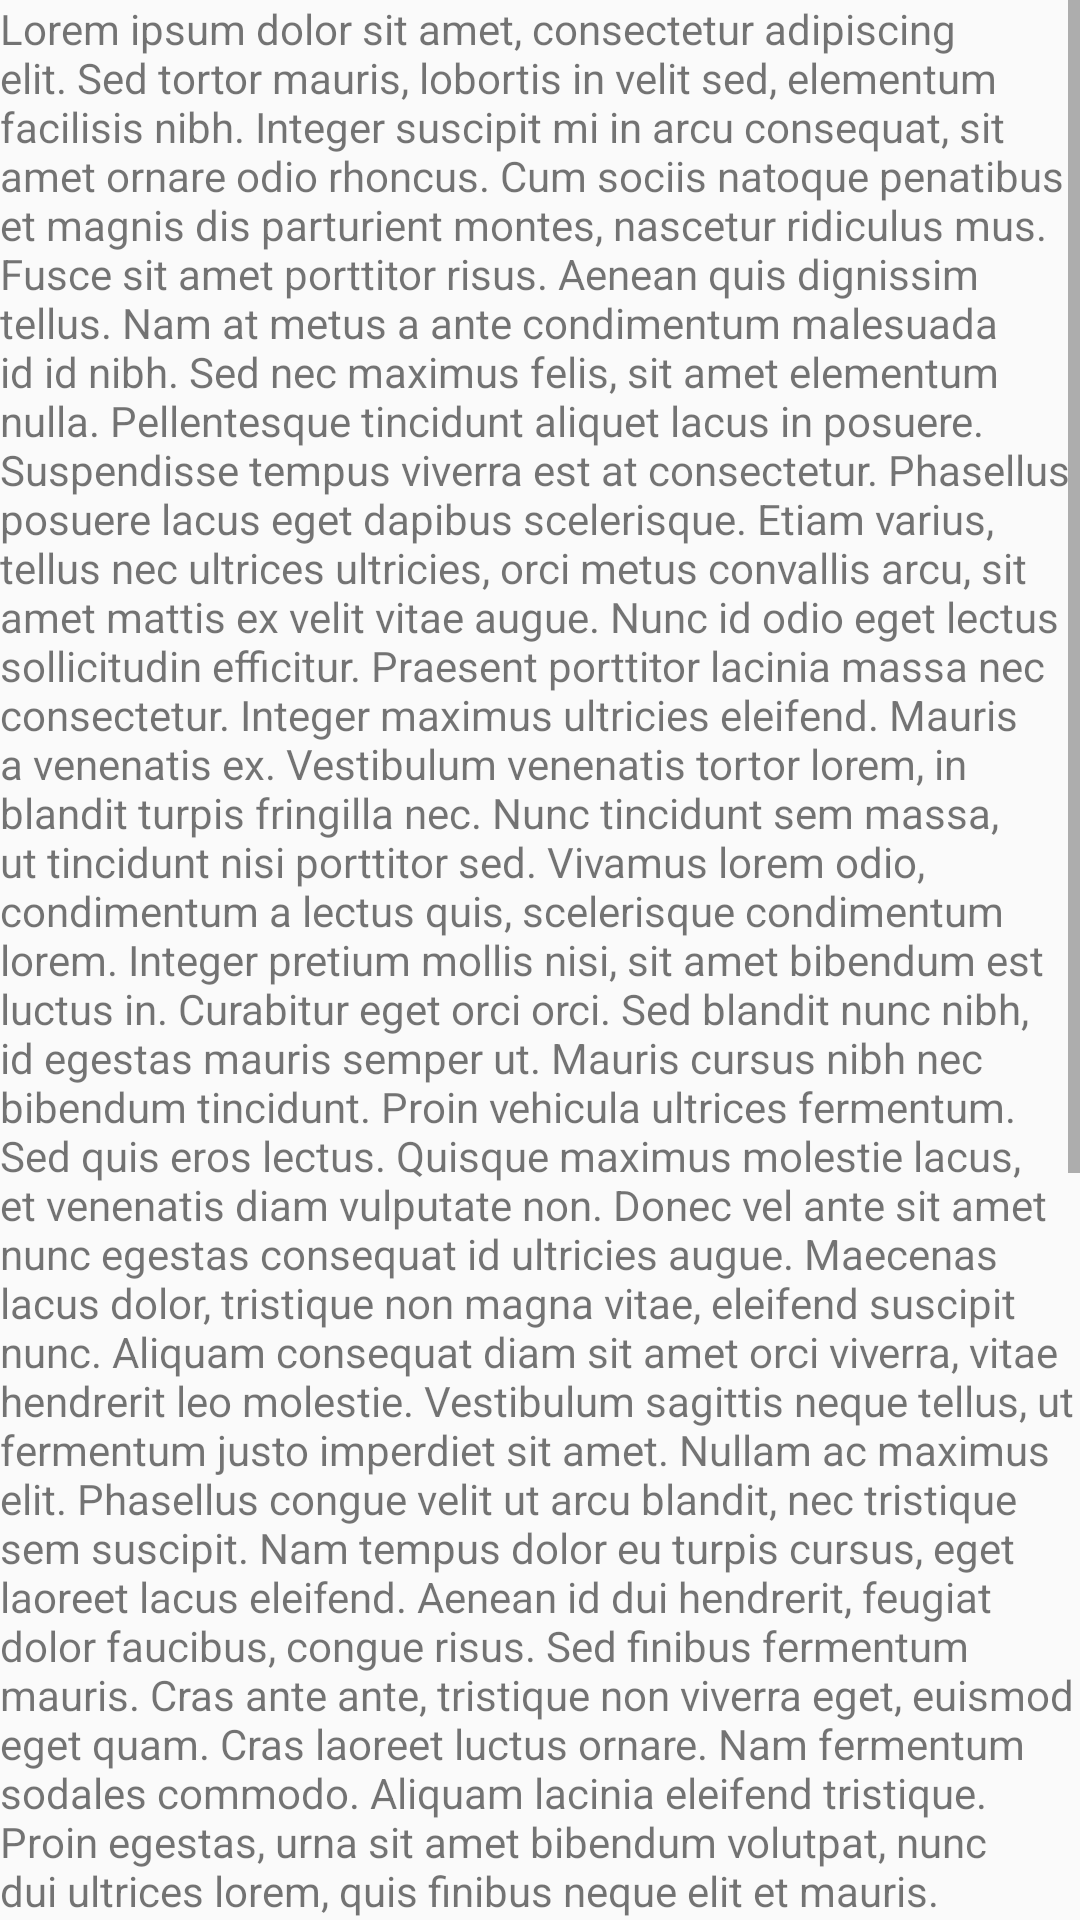

Write the Android layout XML for this screen, with the resource values it uses.
<!-- AndroidManifest.xml: application theme AppTheme -->
<!-- res/layout/fragment_one.xml -->
<?xml version="1.0" encoding="utf-8"?>
<LinearLayout xmlns:android="http://schemas.android.com/apk/res/android"
    android:orientation="vertical" android:layout_width="match_parent"
    android:layout_height="match_parent">
    <ScrollView
        android:layout_width="match_parent"
        android:layout_height="wrap_content">
        <TextView
            android:layout_width="wrap_content"
            android:layout_height="wrap_content"
            android:text="Lorem ipsum dolor sit amet, consectetur adipiscing elit. Sed tortor mauris, lobortis in velit sed, elementum facilisis nibh. Integer suscipit mi in arcu consequat, sit amet ornare odio rhoncus. Cum sociis natoque penatibus et magnis dis parturient montes, nascetur ridiculus mus. Fusce sit amet porttitor risus. Aenean quis dignissim tellus. Nam at metus a ante condimentum malesuada id id nibh. Sed nec maximus felis, sit amet elementum nulla. Pellentesque tincidunt aliquet lacus in posuere. Suspendisse tempus viverra est at consectetur.
Phasellus posuere lacus eget dapibus scelerisque. Etiam varius, tellus nec ultrices ultricies, orci metus convallis arcu, sit amet mattis ex velit vitae augue. Nunc id odio eget lectus sollicitudin efficitur. Praesent porttitor lacinia massa nec consectetur. Integer maximus ultricies eleifend. Mauris a venenatis ex. Vestibulum venenatis tortor lorem, in blandit turpis fringilla nec. Nunc tincidunt sem massa, ut tincidunt nisi porttitor sed. Vivamus lorem odio, condimentum a lectus quis, scelerisque condimentum lorem. Integer pretium mollis nisi, sit amet bibendum est luctus in. Curabitur eget orci orci. Sed blandit nunc nibh, id egestas mauris semper ut. Mauris cursus nibh nec bibendum tincidunt. Proin vehicula ultrices fermentum.
Sed quis eros lectus. Quisque maximus molestie lacus, et venenatis diam vulputate non. Donec vel ante sit amet nunc egestas consequat id ultricies augue. Maecenas lacus dolor, tristique non magna vitae, eleifend suscipit nunc. Aliquam consequat diam sit amet orci viverra, vitae hendrerit leo molestie. Vestibulum sagittis neque tellus, ut fermentum justo imperdiet sit amet. Nullam ac maximus elit. Phasellus congue velit ut arcu blandit, nec tristique sem suscipit. Nam tempus dolor eu turpis cursus, eget laoreet lacus eleifend. Aenean id dui hendrerit, feugiat dolor faucibus, congue risus. Sed finibus fermentum mauris. Cras ante ante, tristique non viverra eget, euismod eget quam.
Cras laoreet luctus ornare. Nam fermentum sodales commodo. Aliquam lacinia eleifend tristique. Proin egestas, urna sit amet bibendum volutpat, nunc dui ultrices lorem, quis finibus neque elit et mauris. Suspendisse potenti. Nullam vulputate pulvinar mi, vitae tincidunt justo tristique ullamcorper. Pellentesque sed ligula id est sagittis egestas. Integer convallis consectetur nisl et maximus. Pellentesque habitant morbi tristique senectus et netus et malesuada fames ac turpis egestas. Curabitur sagittis rhoncus nibh eu imperdiet.
Sed ac quam accumsan, feugiat velit sed, suscipit dui. Sed dictum pulvinar mi vitae laoreet. Duis ullamcorper ipsum et libero faucibus, at semper augue vehicula. In felis ligula, cursus id consectetur nec, venenatis ac est. Nam hendrerit ornare neque sit amet tempus. Suspendisse ut congue nibh. Aliquam erat volutpat.
Phasellus justo nulla, venenatis a vulputate ullamcorper, fringilla non elit. Maecenas fringilla venenatis tellus at tincidunt. Morbi pellentesque dapibus fringilla. Interdum et malesuada fames ac ante ipsum primis in faucibus. Mauris eu finibus ex. Morbi pellentesque eleifend rhoncus. Vestibulum varius bibendum mi id eleifend.
Etiam at euismod urna, et dignissim velit. Aliquam augue turpis, pretium ac dignissim et, efficitur vitae quam. Maecenas ex diam, eleifend in lorem ut, feugiat sollicitudin magna. Sed id nisi turpis. Morbi sed euismod ipsum. Proin vestibulum sollicitudin purus, vitae semper neque congue a. Cras sit amet fringilla.
Generated 7 paragraphs, 500 words, 3463 bytes of Lorem Ipsum"/>
    </ScrollView>
</LinearLayout>
<!-- resources referenced by this layout -->
<resources>
  <style name="AppTheme" parent="Theme.AppCompat.Light.NoActionBar">
          <item name="colorPrimary">@color/colorPrimary</item>
          <item name="colorPrimaryDark">@color/colorPrimaryDark</item>
          <item name="colorAccent">@color/colorAccent</item>
      </style>
  <!-- not gathered from this repository: default colours our renderer supplied (Android Studio template values) -->
  <color name="colorPrimary">#FF6200EE</color>
  <color name="colorPrimaryDark">#FF3700B3</color>
  <color name="colorAccent">#FF03DAC5</color>
</resources>
